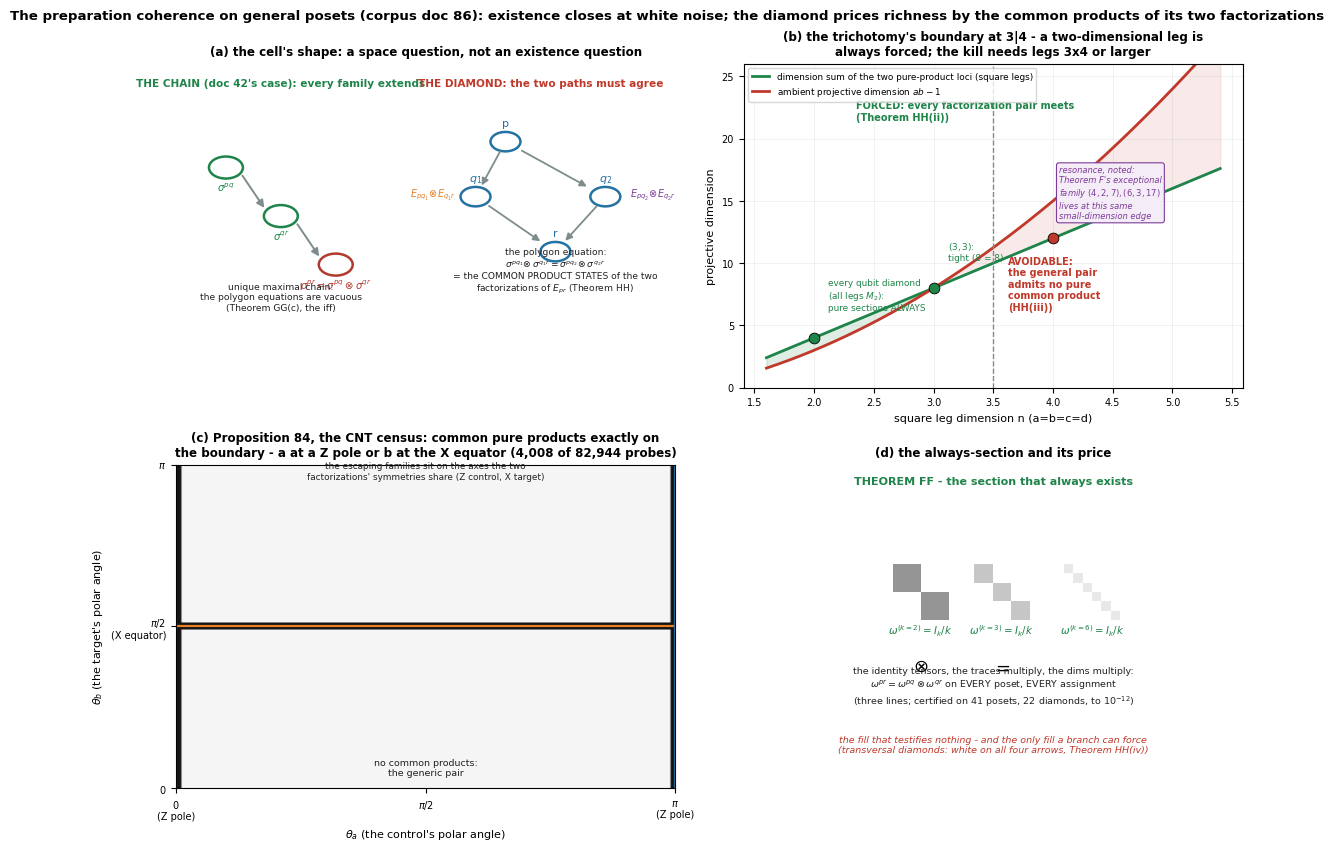

Generate this figure with matplotlib: (Note: this script raises an exception after producing the figure.)
#!/usr/bin/env python3
"""Figure for corpus doc 86 (the general-poset preparation coherence):
the diamond and its polygon equation, the dimension trichotomy of
Theorem HH, the CNT census of Proposition 84, and the white-noise
section of Theorem FF. English labels, constrained_layout, house
palette."""
import matplotlib
matplotlib.use("Agg")
import matplotlib.pyplot as plt
import numpy as np
from matplotlib.patches import FancyArrowPatch, Circle

plt.rcParams["font.sans-serif"] = ["DejaVu Sans"]
plt.rcParams["axes.unicode_minus"] = False

D = "/home/z/my-project/download"

RED, BLUE, GREEN, GRAY, PURPLE = ("#c0392b", "#2471a3", "#1e8449",
                                  "#7f8c8d", "#7d3c98")
ORANGE = "#e67e22"

fig, axes = plt.subplots(2, 2, figsize=(11.6, 8.4), constrained_layout=True)

# ------------------------------------------- (a) the diamond and its equation
ax = axes[0, 0]
ax.set_xlim(0, 10)
ax.set_ylim(0, 10)
ax.axis("off")
# the chain, left: p -> q -> r, arbitrary states (free)
ax.text(2.1, 9.3, "THE CHAIN (doc 42's case): every family extends",
        fontsize=7.6, ha="center", color=GREEN, fontweight="bold")
chain = [(1.0, 6.8), (2.1, 5.3), (3.2, 3.8)]
for (x, y), lab, col in zip(chain, ["$\\sigma^{pq}$", "$\\sigma^{qr}$",
                                     "$\\sigma^{pr}=\\sigma^{pq}\\otimes\\sigma^{qr}$"],
                            [GREEN, GREEN, "#b03a2e"]):
    ax.add_patch(Circle((x, y), 0.34, fc="white", ec=col, lw=1.8))
    ax.text(x, y - 0.75, lab, fontsize=7.2, ha="center", color=col)
for i in range(2):
    ax.add_patch(FancyArrowPatch(
        (chain[i][0] + 0.30, chain[i][1] - 0.18),
        (chain[i + 1][0] - 0.30, chain[i + 1][1] + 0.18),
        arrowstyle="-|>", mutation_scale=11, color=GRAY, lw=1.4))
ax.text(2.1, 2.4, "unique maximal chain:\nthe polygon equations are vacuous\n"
        "(Theorem GG(c), the iff)", fontsize=6.6, ha="center",
        color="#212121")
# the diamond, right
ax.text(7.3, 9.3, "THE DIAMOND: the two paths must agree",
        fontsize=7.6, ha="center", color=RED, fontweight="bold")
P, Q1, Q2, R = (6.6, 7.6), (6.0, 5.9), (8.6, 5.9), (7.6, 4.2)
for (x, y), lab in [(P, "p"), (Q1, "$q_1$"), (Q2, "$q_2$"), (R, "r")]:
    ax.add_patch(Circle((x, y), 0.30, fc="white", ec=BLUE, lw=1.8))
    ax.text(x, y + 0.48, lab, fontsize=8.0, ha="center", color=BLUE)
for a, b in [(P, Q1), (Q1, R), (P, Q2), (Q2, R)]:
    ax.add_patch(FancyArrowPatch(
        (a[0] + 0.14 * (b[0] - a[0]), a[1] + 0.14 * (b[1] - a[1])),
        (b[0] - 0.16 * (b[0] - a[0]), b[1] - 0.16 * (b[1] - a[1])),
        arrowstyle="-|>", mutation_scale=10, color=GRAY, lw=1.3))
ax.text(5.15, 5.9, "$E_{pq_1}\\!\\otimes\\!E_{q_1r}$", fontsize=7.0,
        ha="center", color=ORANGE)
ax.text(9.55, 5.9, "$E_{pq_2}\\!\\otimes\\!E_{q_2r}$", fontsize=7.0,
        ha="center", color=PURPLE)
ax.text(7.6, 3.0, "the polygon equation:\n"
        "$\\sigma^{pq_1}\\!\\otimes\\sigma^{q_1r} = "
        "\\sigma^{pq_2}\\!\\otimes\\sigma^{q_2r}$\n"
        "= the COMMON PRODUCT STATES of the two\n"
        "factorizations of $E_{pr}$ (Theorem HH)",
        fontsize=6.6, ha="center", color="#212121")
ax.set_title("(a) the cell's shape: a space question, not an existence "
             "question", fontsize=8.6, fontweight="bold")

# ------------------------------------------- (b) the dimension trichotomy
ax = axes[0, 1]
n = np.linspace(1.6, 5.4, 200)
dims = 4 * n - 4
amb = n ** 2 - 1
ax.plot(n, dims, color=GREEN, lw=2.0,
        label="dimension sum of the two pure-product loci (square legs)")
ax.plot(n, amb, color=RED, lw=2.0,
        label="ambient projective dimension $ab-1$")
ax.fill_between(n, dims, amb, where=dims >= amb, color=GREEN, alpha=0.14)
ax.fill_between(n, dims, amb, where=dims < amb, color=RED, alpha=0.10)
ax.axvline(3.5, color=GRAY, ls="--", lw=1.0)
for x, lab, col in [(2, "every qubit diamond\n(all legs $M_2$):\n"
                    "pure sections ALWAYS", GREEN),
                    (3, "$(3,3)$:\ntight (8 = 8)", GREEN),
                    (4, "$(4,4)$:\navoidable (12 < 15)", RED)]:
    ax.scatter([x], [4 * x - 4], s=60, color=col, zorder=3,
               edgecolor="k", linewidth=0.6)
    ax.annotate(lab, (x, 4 * x - 4), xytext=(x + 0.12, 4 * x - 4 + 2.2),
                fontsize=6.4, color=col)
ax.scatter([4.0], [4 * 4 - 4 + 6.0], s=0)
ax.text(2.35, 21.5, "FORCED: every factorization pair meets\n"
        "(Theorem HH(ii))", fontsize=7.0, color=GREEN,
        fontweight="bold")
ax.text(3.62, 6.2, "AVOIDABLE:\nthe general pair\nadmits no pure\n"
        "common product\n(HH(iii))", fontsize=7.0, color=RED,
        fontweight="bold")
ax.text(4.05, 13.6, "resonance, noted:\nTheorem F's exceptional\n"
        "family $(4,2,7),(6,3,17)$\nlives at this same\n"
        "small-dimension edge", fontsize=6.0, color=PURPLE,
        fontstyle="italic",
        bbox=dict(boxstyle="round,pad=0.3", fc="#f4ecf7", ec=PURPLE,
                  lw=0.8))
ax.set_xlabel("square leg dimension n (a=b=c=d)", fontsize=8)
ax.set_ylabel("projective dimension", fontsize=8)
ax.set_title("(b) the trichotomy's boundary at 3|4 - a two-dimensional "
             "leg is\nalways forced; the kill needs legs 3x4 or larger",
             fontsize=8.6, fontweight="bold")
ax.legend(fontsize=6.4, loc="upper left")
ax.grid(alpha=0.25, linewidth=0.5)
ax.tick_params(labelsize=7)
ax.set_ylim(0, 26)

# ------------------------------------------- (c) the CNOT census
ax = axes[1, 0]
th_a = np.linspace(0, np.pi, 180)
th_b = np.linspace(0, np.pi, 180)
# common iff theta_a at a pole OR theta_b at the equator (phi-free)
TA, TB = np.meshgrid(th_a, th_b, indexing="ij")
common = ((TA < 0.03) | (TA > np.pi - 0.03)
          | (np.abs(TB - np.pi / 2) < 0.03)).astype(float)
common[:, :] = np.where(common > 0, 1.0, 0.0)
ax.imshow(common.T * 0.85 + 0.08, origin="lower", extent=[0, np.pi, 0,
           np.pi], cmap="Greys", vmin=0, vmax=1, aspect="auto")
ax.axhline(np.pi / 2, color=ORANGE, lw=1.6)
ax.axvline(0.0, color=BLUE, lw=1.6)
ax.axvline(np.pi, color=BLUE, lw=1.6)
ax.set_xlabel("$\\theta_a$ (the control's polar angle)", fontsize=8)
ax.set_ylabel("$\\theta_b$ (the target's polar angle)", fontsize=8)
ax.set_xticks([0, np.pi / 2, np.pi])
ax.set_xticklabels(["$0$\n(Z pole)", "$\\pi/2$", "$\\pi$\n(Z pole)"],
                   fontsize=7)
ax.set_yticks([0, np.pi / 2, np.pi])
ax.set_yticklabels(["$0$", "$\\pi/2$\n(X equator)", "$\\pi$"], fontsize=7)
ax.set_title("(c) Proposition 84, the CNT census: common pure products "
             "exactly on\nthe boundary - a at a Z pole or b at the X "
             "equator (4,008 of 82,944 probes)",
             fontsize=8.6, fontweight="bold")
ax.text(np.pi / 2, 0.12, "no common products:\nthe generic pair",
        fontsize=6.8, ha="center", color="#212121")
ax.text(np.pi / 2, np.pi - 0.14, "the escaping families sit on the axes "
        "the two\nfactorizations' symmetries share (Z control, X target)",
        fontsize=6.4, ha="center", color="#212121")

# ------------------------------------------- (d) the white-noise section
ax = axes[1, 1]
ax.set_xlim(0, 10)
ax.set_ylim(0, 10)
ax.axis("off")
ax.text(5.0, 9.4, "THEOREM FF - the section that always exists",
        fontsize=8.0, ha="center", color=GREEN, fontweight="bold")
ks = [(2, 1.9), (3, 4.4), (6, 7.2)]
for k, x in ks:
    m = np.eye(k) / k
    ax.imshow(m, extent=[x, x + 1.7, 5.2, 6.9], cmap="Greys",
              vmin=0, vmax=1, interpolation="nearest")
    ax.text(x + 0.85, 4.75, f"$\\omega^{{(k={k})}}=I_k/k$",
            fontsize=7.4, ha="center", color=GREEN)
ax.text(2.75, 3.6, "$\\otimes$", fontsize=13, ha="center")
ax.text(5.25, 3.6, "$=$", fontsize=13, ha="center")
ax.text(5.0, 2.6, "the identity tensors, the traces multiply, the dims "
        "multiply:\n$\\omega^{pr}=\\omega^{pq}\\otimes\\omega^{qr}$ on "
        "EVERY poset, EVERY assignment\n(three lines; certified on 41 "
        "posets, 22 diamonds, to $10^{-12}$)",
        fontsize=6.8, ha="center", color="#212121")
ax.text(5.0, 1.1, "the fill that testifies nothing - and the only fill "
        "a branch can force\n(transversal diamonds: white on all four "
        "arrows, Theorem HH(iv))",
        fontsize=6.8, ha="center", color=RED, fontstyle="italic")
ax.set_title("(d) the always-section and its price", fontsize=8.6,
             fontweight="bold")

fig.suptitle("The preparation coherence on general posets (corpus doc "
             "86): existence closes at white noise; the diamond prices "
             "richness by the common products of its two factorizations",
             fontsize=9.6, fontweight="bold")
fig.savefig(f"{D}/prepcell_figure1.png", dpi=170)
print("wrote", f"{D}/prepcell_figure1.png")
